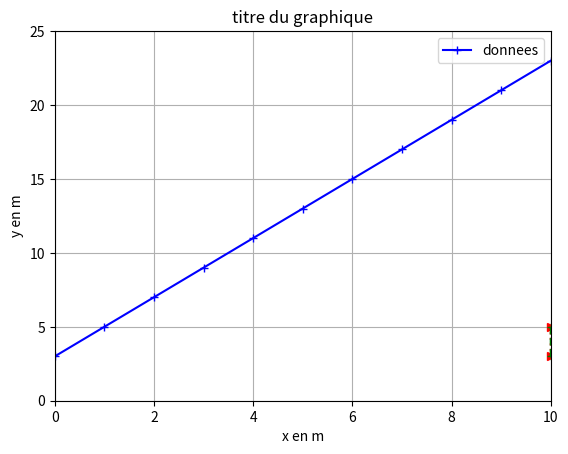

Reproduce this figure in Python. (Note: this script raises an exception after producing the figure.)
import matplotlib.pyplot as plt #cette commande permet d'importer la bibliothèse matplotlibe et doit être placée au début du fichier

import matplotlib.pyplot as plt

ordo = [5, 3, 5, 3, 5, 1, 7]
absc = [10, 10, 14, 13, 18, 20, 22]       

plt.plot(absc, ordo, color = 'r', marker = '>', linestyle = ':') #On peut ajouter différents attributs, comme la couleur, le style de trait, le style de point.

plt.show() # affiche le graphique

import matplotlib.pyplot as plt

ordo = [5, 3, 5, 3, 5, 1, 7]
absc = [10, 10, 14, 13, 18, 20, 22]       

plt.plot(absc, ordo, color = 'g', marker = '+', linestyle = '--')
plt.title("titre du graphique")
plt.xlabel("x en m")
plt.ylabel("y en m")
plt.show()

# code pour tracer le graphique P(hPa) en fonction de V(mL)

L=[0,1,2]
N=[3*e+2 for e in L] # on va donc multiplier par 3 et ajouter 2 à chaque termes de la liste L notés e (on peut choisir n'importe quel nom pour nommer le terme) de la liste L 
print(N)

#code pour créer la liste inverV



# code pour tracer le graphique P(hPa) en fonction de 1/V(mL-1)

import matplotlib.pyplot as plt

#on peut créer la liste x à la main ou la créer automatiquement avec les lignes de oprogramme suivantes
x=[] # on crée une liste vide
for i in range(11): # on fait varier i de 0 à 10
    x.append(i) # on ajoute la valeur i à la liste x
    
y = [2*e+3 for e in x]       

plt.grid()# trace une grille

plt.xlim([0,10]) # échelle en x

plt.ylim([0,25]) # échelle en y



plt.plot(x, y, color = 'b', marker = '+', linestyle = '-', label="donnees")
plt.legend() # la legende
plt.xlabel("x en m")
plt.ylabel("y en m")
plt.show()

from regression_li import *
x=[1.0, 2.0, 3.0, 4.0, 5.0, 6.0, 7.0, 8.0, 9.0, 10.0]#valeur expérimentale x
y= [2.1, 2.9, 4.2, 5.05, 5.85, 6.95, 8.1, 9.0, 10.2, 10.9]
a, b,r2 = regLin(x, y)
print("a = ", a)
print("b = ", b)
print("r2 = ", r2)

# code pour obtenir les paramètres de la droite modèle (c'est à dire a,b,r2) correspondant à la loi de Mariotte

# code pour tracer les deux graphiques